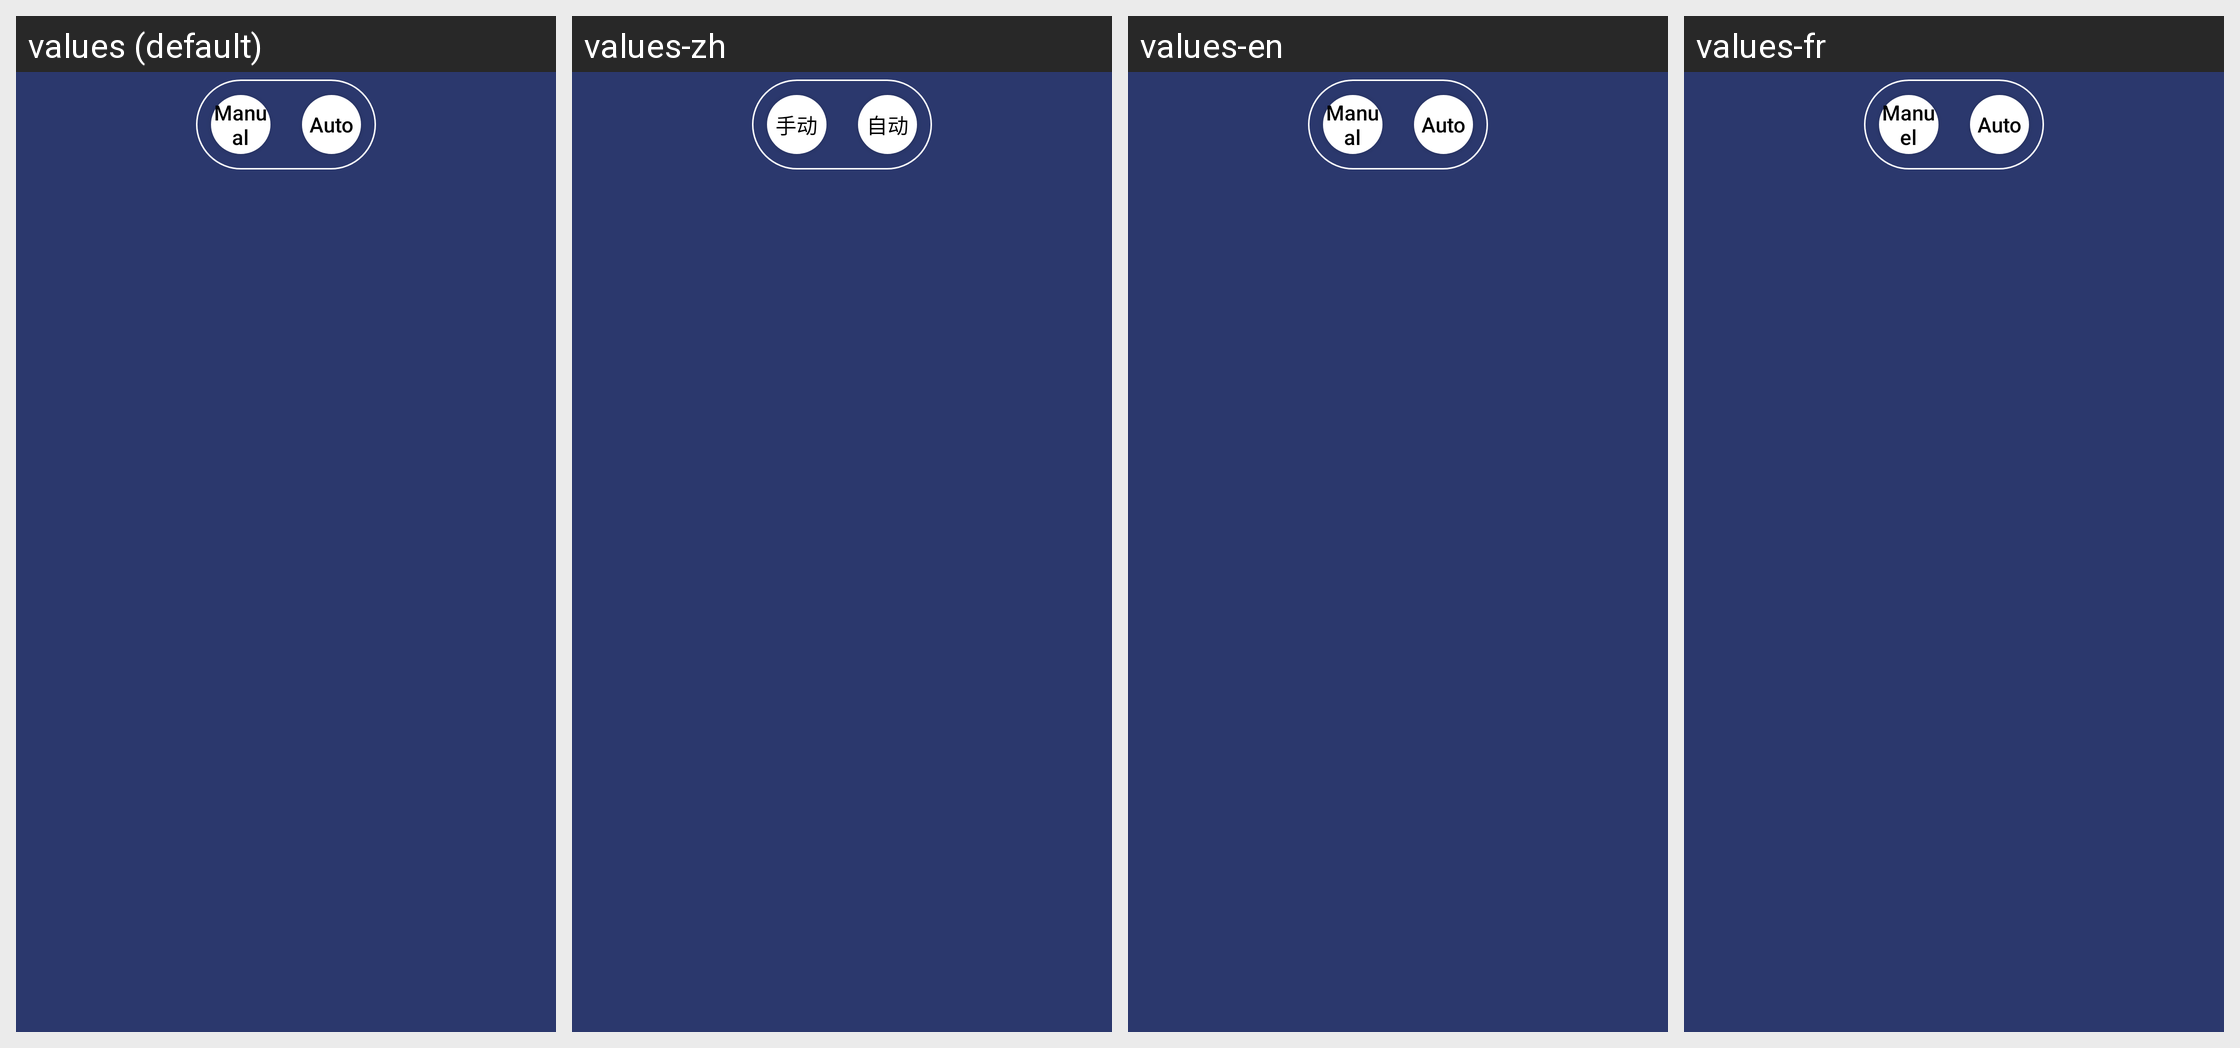

For this localized Android screen grid, give each drawn string resource with its value in every locale shown.
Android screen res/layout/manual_auto_switch.xml rendered under 4 locales, left to right: values (default), values-zh, values-en, values-fr. Device: Nexus 5 (rendered at 1080×1920; each locale shown at half size, 540×960, under a caption strip naming it); theme AppTheme.
Other locales in the repository, not shown: values-de, values-es.
Strings drawn on this screen, with the default value and each locale's value (text and hints the layout hard-codes, and strings that could not be matched under every locale, appear in the picture but are not listed):

mode_manual
  values: Manual
  values-zh: 手动
  values-en: Manual
  values-fr: Manuel

mode_auto
  values: Auto
  values-zh: 自动
  values-en: Auto
  values-fr: Auto
